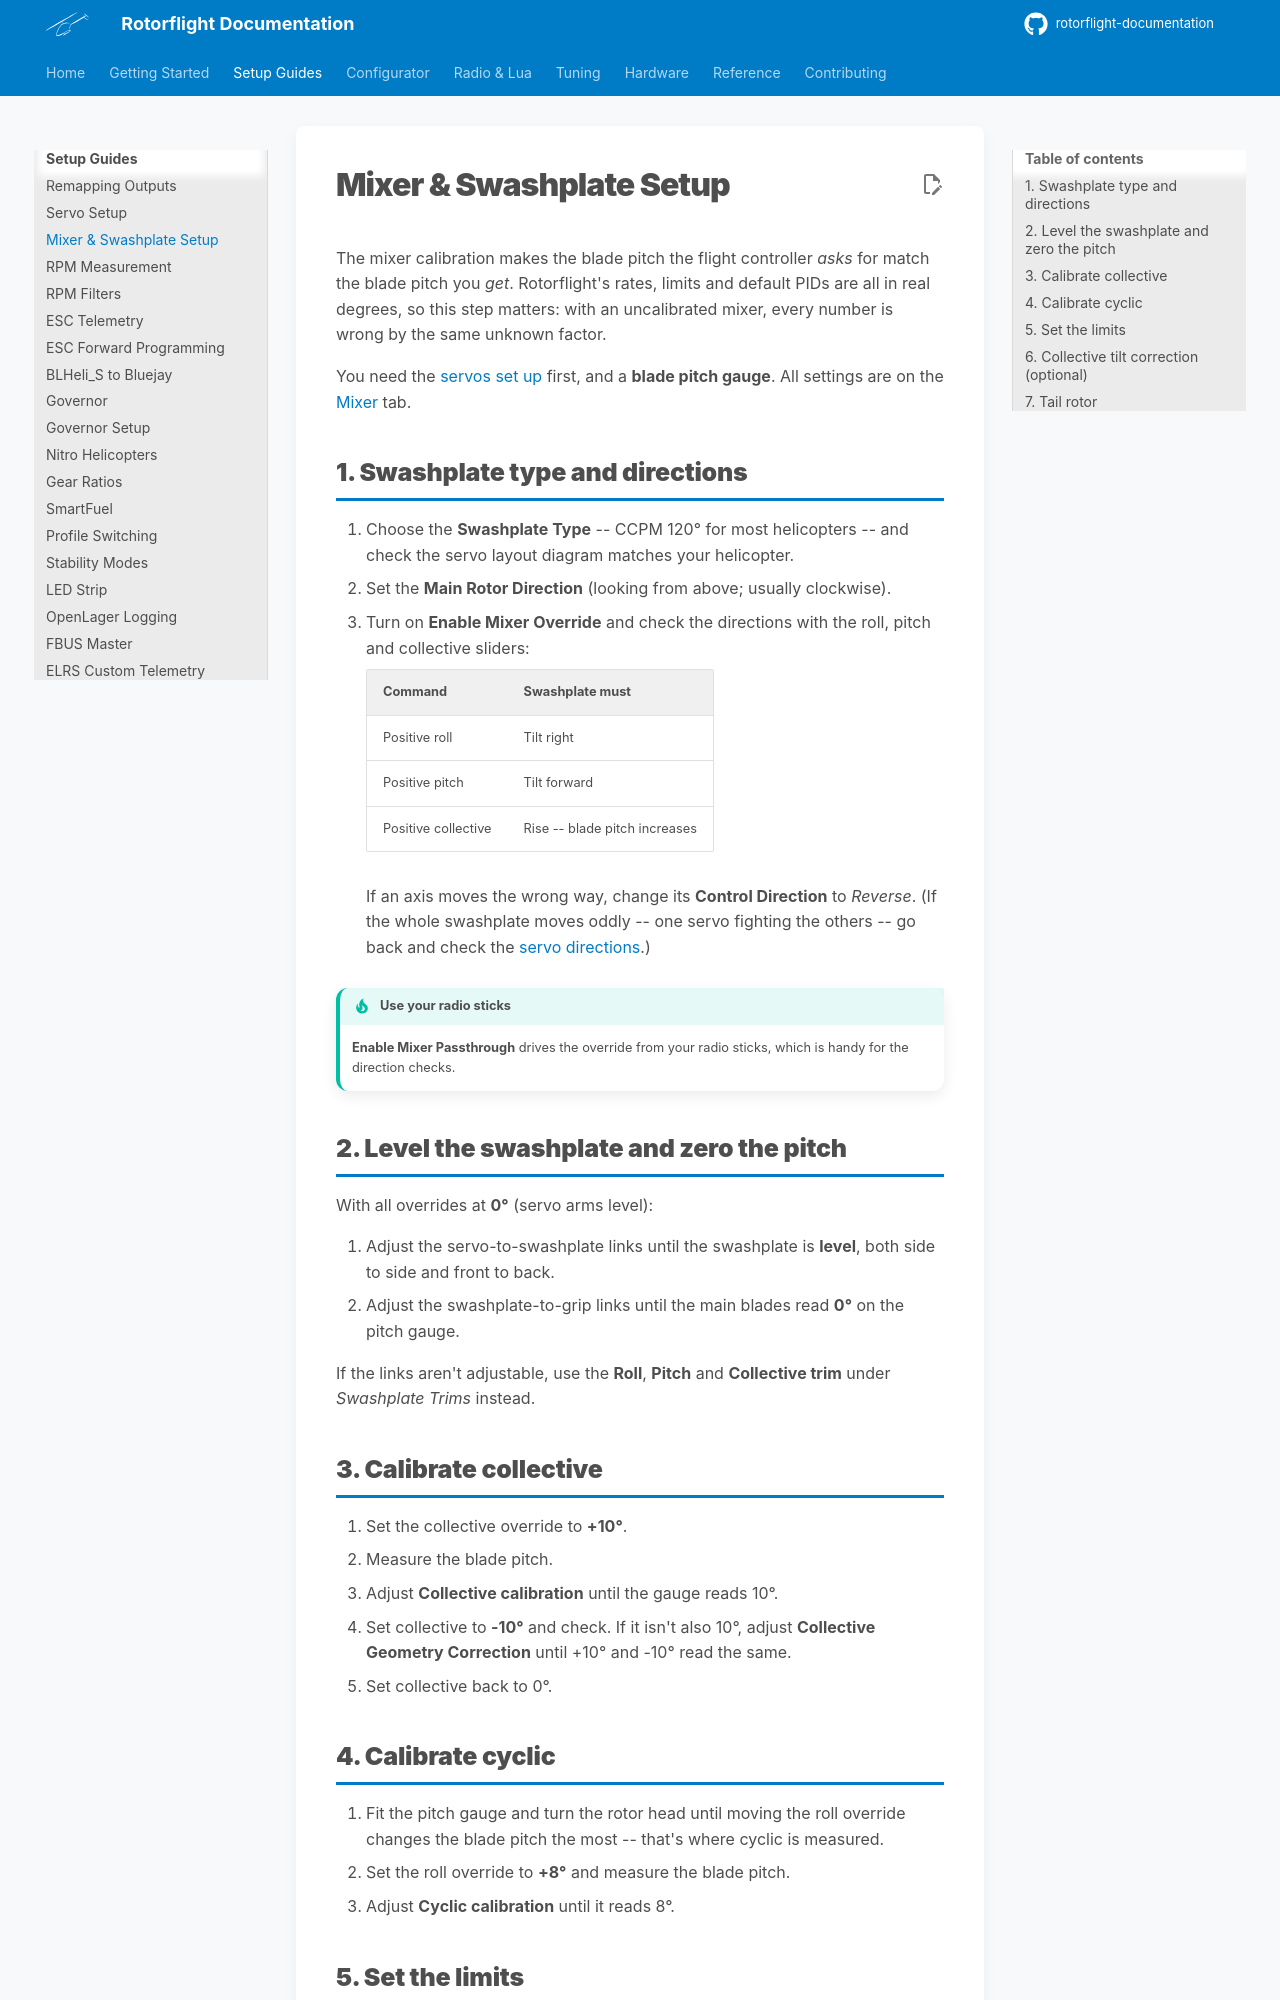

repository: rotorflight/rotorflight-documentation · page: setup/mixer/index.html · generator: mkdocs

# Mixer & Swashplate Setup

The mixer calibration makes the blade pitch the flight controller *asks*
for match the blade pitch you *get*. Rotorflight's rates, limits and default
PIDs are all in real degrees, so this step matters: with an uncalibrated
mixer, every number is wrong by the same unknown factor.

You need the [servos set up](servos.md) first, and a **blade pitch gauge**.
All settings are on the [Mixer](../configurator/tabs/mixer.md) tab.

## 1. Swashplate type and directions

1. Choose the **Swashplate Type** -- CCPM 120° for most helicopters -- and
   check the servo layout diagram matches your helicopter.
2. Set the **Main Rotor Direction** (looking from above; usually clockwise).
3. Turn on **Enable Mixer Override** and check the directions with the
   roll, pitch and collective sliders:

    | Command | Swashplate must |
    | --- | --- |
    | Positive roll | Tilt right |
    | Positive pitch | Tilt forward |
    | Positive collective | Rise -- blade pitch increases |

    If an axis moves the wrong way, change its **Control Direction** to
    *Reverse*. (If the whole swashplate moves oddly -- one servo fighting the
    others -- go back and check the [servo directions](servos.md#2-plug-in-the-servos-and-set-directions).)

!!! tip "Use your radio sticks"
    **Enable Mixer Passthrough** drives the override from your radio sticks,
    which is handy for the direction checks.

## 2. Level the swashplate and zero the pitch

With all overrides at **0°** (servo arms level):

1. Adjust the servo-to-swashplate links until the swashplate is **level**,
   both side to side and front to back.
2. Adjust the swashplate-to-grip links until the main blades read **0°**
   on the pitch gauge.

If the links aren't adjustable, use the **Roll**, **Pitch** and
**Collective trim** under *Swashplate Trims* instead.

## 3. Calibrate collective

1. Set the collective override to **+10°**.
2. Measure the blade pitch.
3. Adjust **Collective calibration** until the gauge reads 10°.
4. Set collective to **-10°** and check. If it isn't also 10°, adjust
   **Collective Geometry Correction** until +10° and -10° read the same.
5. Set collective back to 0°.

## 4. Calibrate cyclic

1. Fit the pitch gauge and turn the rotor head until moving the roll
   override changes the blade pitch the most -- that's where cyclic is
   measured.
2. Set the roll override to **+8°** and measure the blade pitch.
3. Adjust **Cyclic calibration** until it reads 8°.
